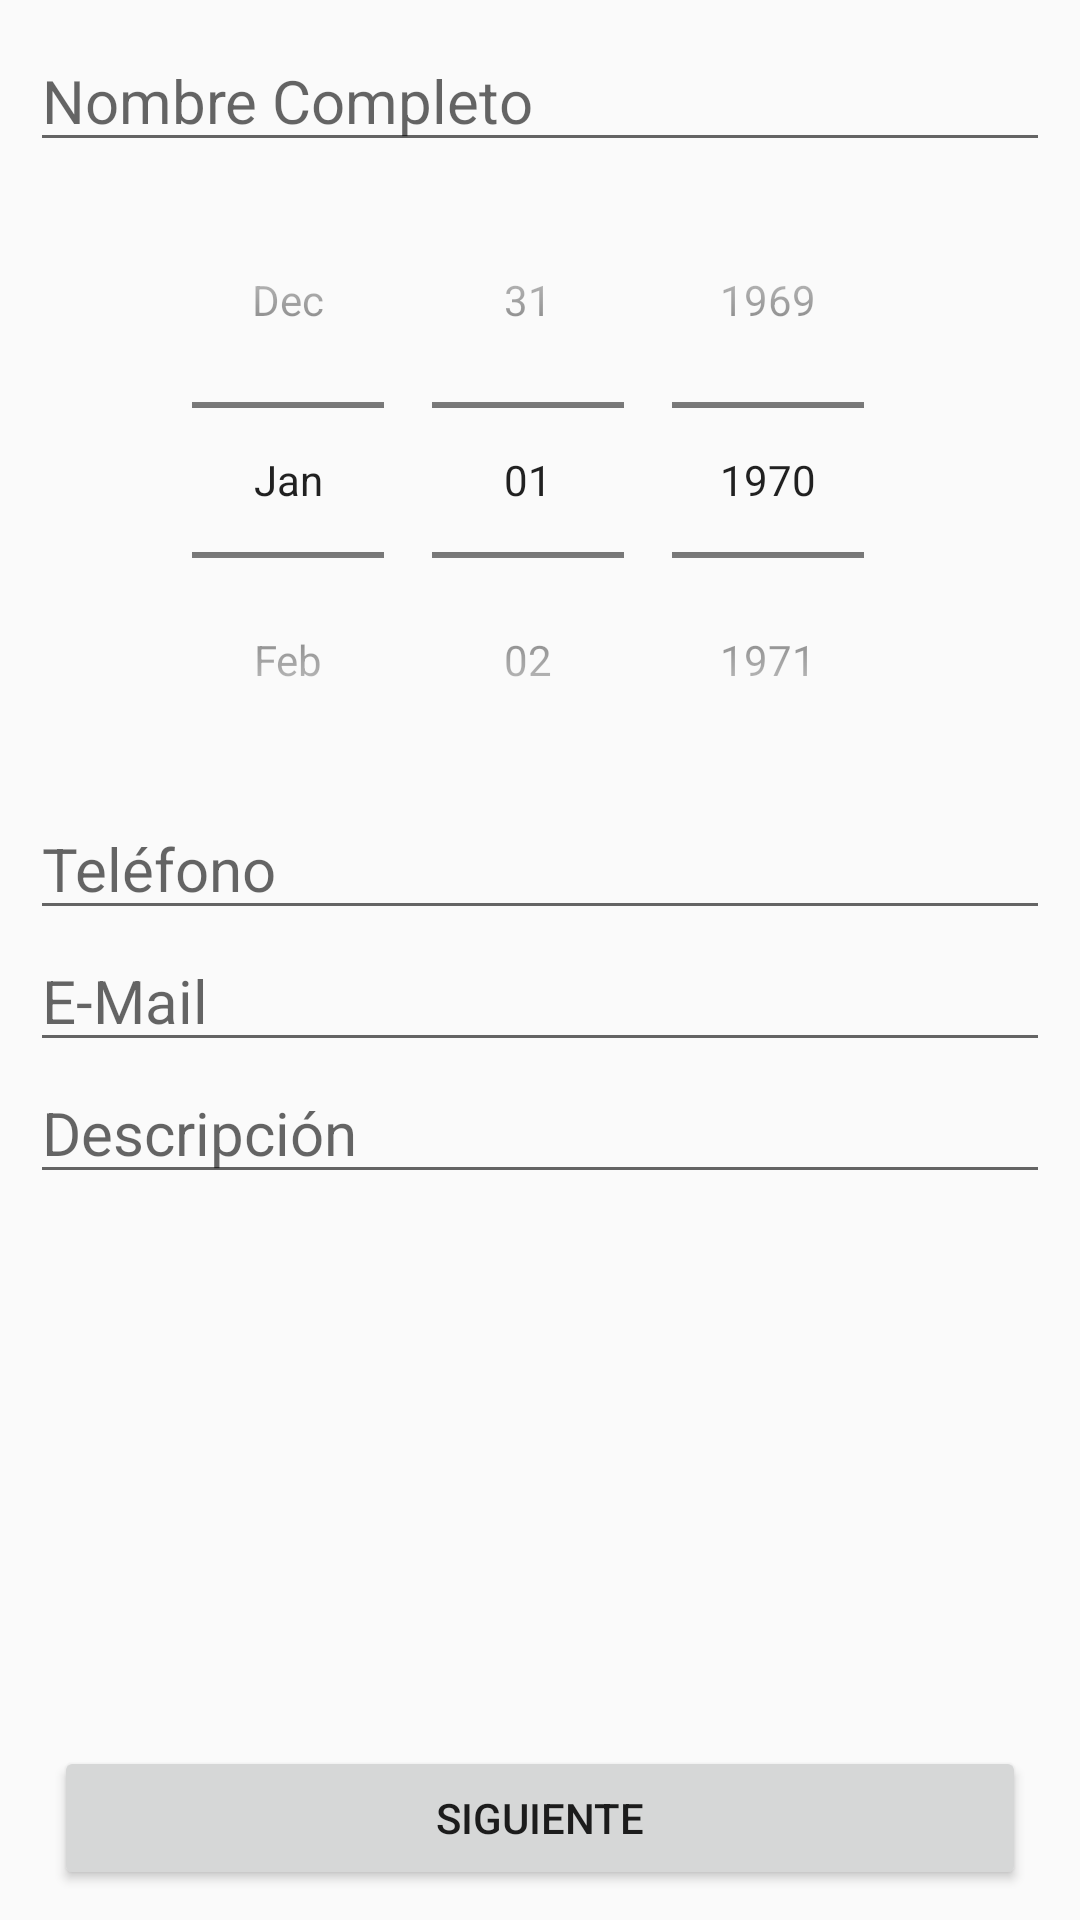

Layout XML and referenced resources for this Android screen:
<!-- AndroidManifest.xml: application theme AppTheme -->
<!-- res/layout/activity_main.xml -->
<?xml version="1.0" encoding="utf-8"?>
<android.support.constraint.ConstraintLayout xmlns:android="http://schemas.android.com/apk/res/android"
    xmlns:app="http://schemas.android.com/apk/res-auto"
    xmlns:tools="http://schemas.android.com/tools"
    android:layout_width="match_parent"
    android:layout_height="match_parent"
    android:padding="10sp"
    tools:context=".MainActivity">

    <EditText
        android:id="@+id/nombre"
        android:layout_width="match_parent"
        android:layout_height="wrap_content"
        android:textSize="20dp"
        android:textColor="@color/colorPrimaryDark"
        app:layout_constraintEnd_toEndOf="parent"
        app:layout_constraintStart_toStartOf="parent"
        app:layout_constraintTop_toTopOf="parent"
        android:hint="Nombre Completo"
        />

    <DatePicker
        android:id="@+id/fecha"
        style="@style/MyDatePickerStyle"
        android:layout_width="wrap_content"
        android:layout_height="wrap_content"
        android:theme="@style/MyDatePickerStyle"
        android:textColor="@color/colorPrimaryDark"
        app:layout_constraintEnd_toEndOf="parent"
        app:layout_constraintStart_toStartOf="parent"
        app:layout_constraintTop_toBottomOf="@+id/nombre"
        />

    <EditText
        android:id="@+id/telefono"
        android:layout_width="match_parent"
        android:layout_height="wrap_content"
        android:textColor="@color/colorPrimaryDark"
        android:hint="Teléfono"
        android:textSize="20dp"
        app:layout_constraintTop_toBottomOf="@+id/fecha"
        />

    <EditText
        android:id="@+id/email"
        android:layout_width="match_parent"
        android:layout_height="wrap_content"
        android:textColor="@color/colorPrimaryDark"
        android:hint="E-Mail"
        android:textSize="20dp"
        app:layout_constraintTop_toBottomOf="@+id/telefono"/>

    <EditText
        android:id="@+id/descripcion"
        android:layout_width="match_parent"
        android:layout_height="wrap_content"
        android:textColor="@color/colorPrimaryDark"
        android:hint="Descripción"
        android:textSize="20dp"
        app:layout_constraintTop_toBottomOf="@+id/email" />

    <Button
        android:id="@+id/siguiente"
        android:layout_width="match_parent"
        android:layout_height="wrap_content"
        android:layout_marginEnd="8dp"
        android:layout_marginLeft="0dp"
        android:layout_marginRight="0dp"
        android:layout_marginStart="8dp"
        android:text="@string/siguiente"
        app:layout_constraintBottom_toBottomOf="parent"
        android:textSize="14dp"/>

</android.support.constraint.ConstraintLayout>
<!-- resources referenced by this layout -->
<resources>
  <string name="siguiente">Siguiente</string>
  <style name="MyDatePickerStyle" parent="@android:style/Widget.Material.DatePicker">
          <item name="android:colorControlActivated">#ffea00</item>
          <item name="android:datePickerMode">spinner</item>
          <item name="android:calendarViewShown">false</item>
      </style>
  <style name="AppTheme" parent="Theme.AppCompat.Light.DarkActionBar">
          
          <item name="colorPrimary">@color/colorPrimary</item>
          <item name="colorPrimaryDark">@color/colorPrimaryDark</item>
          <item name="colorAccent">@color/colorAccent</item>
      </style>
  <!-- not gathered from this repository: default colours our renderer supplied (Android Studio template values) -->
  <color name="colorPrimary">#FF6200EE</color>
  <color name="colorPrimaryDark">#FF3700B3</color>
  <color name="colorAccent">#FF03DAC5</color>
</resources>
